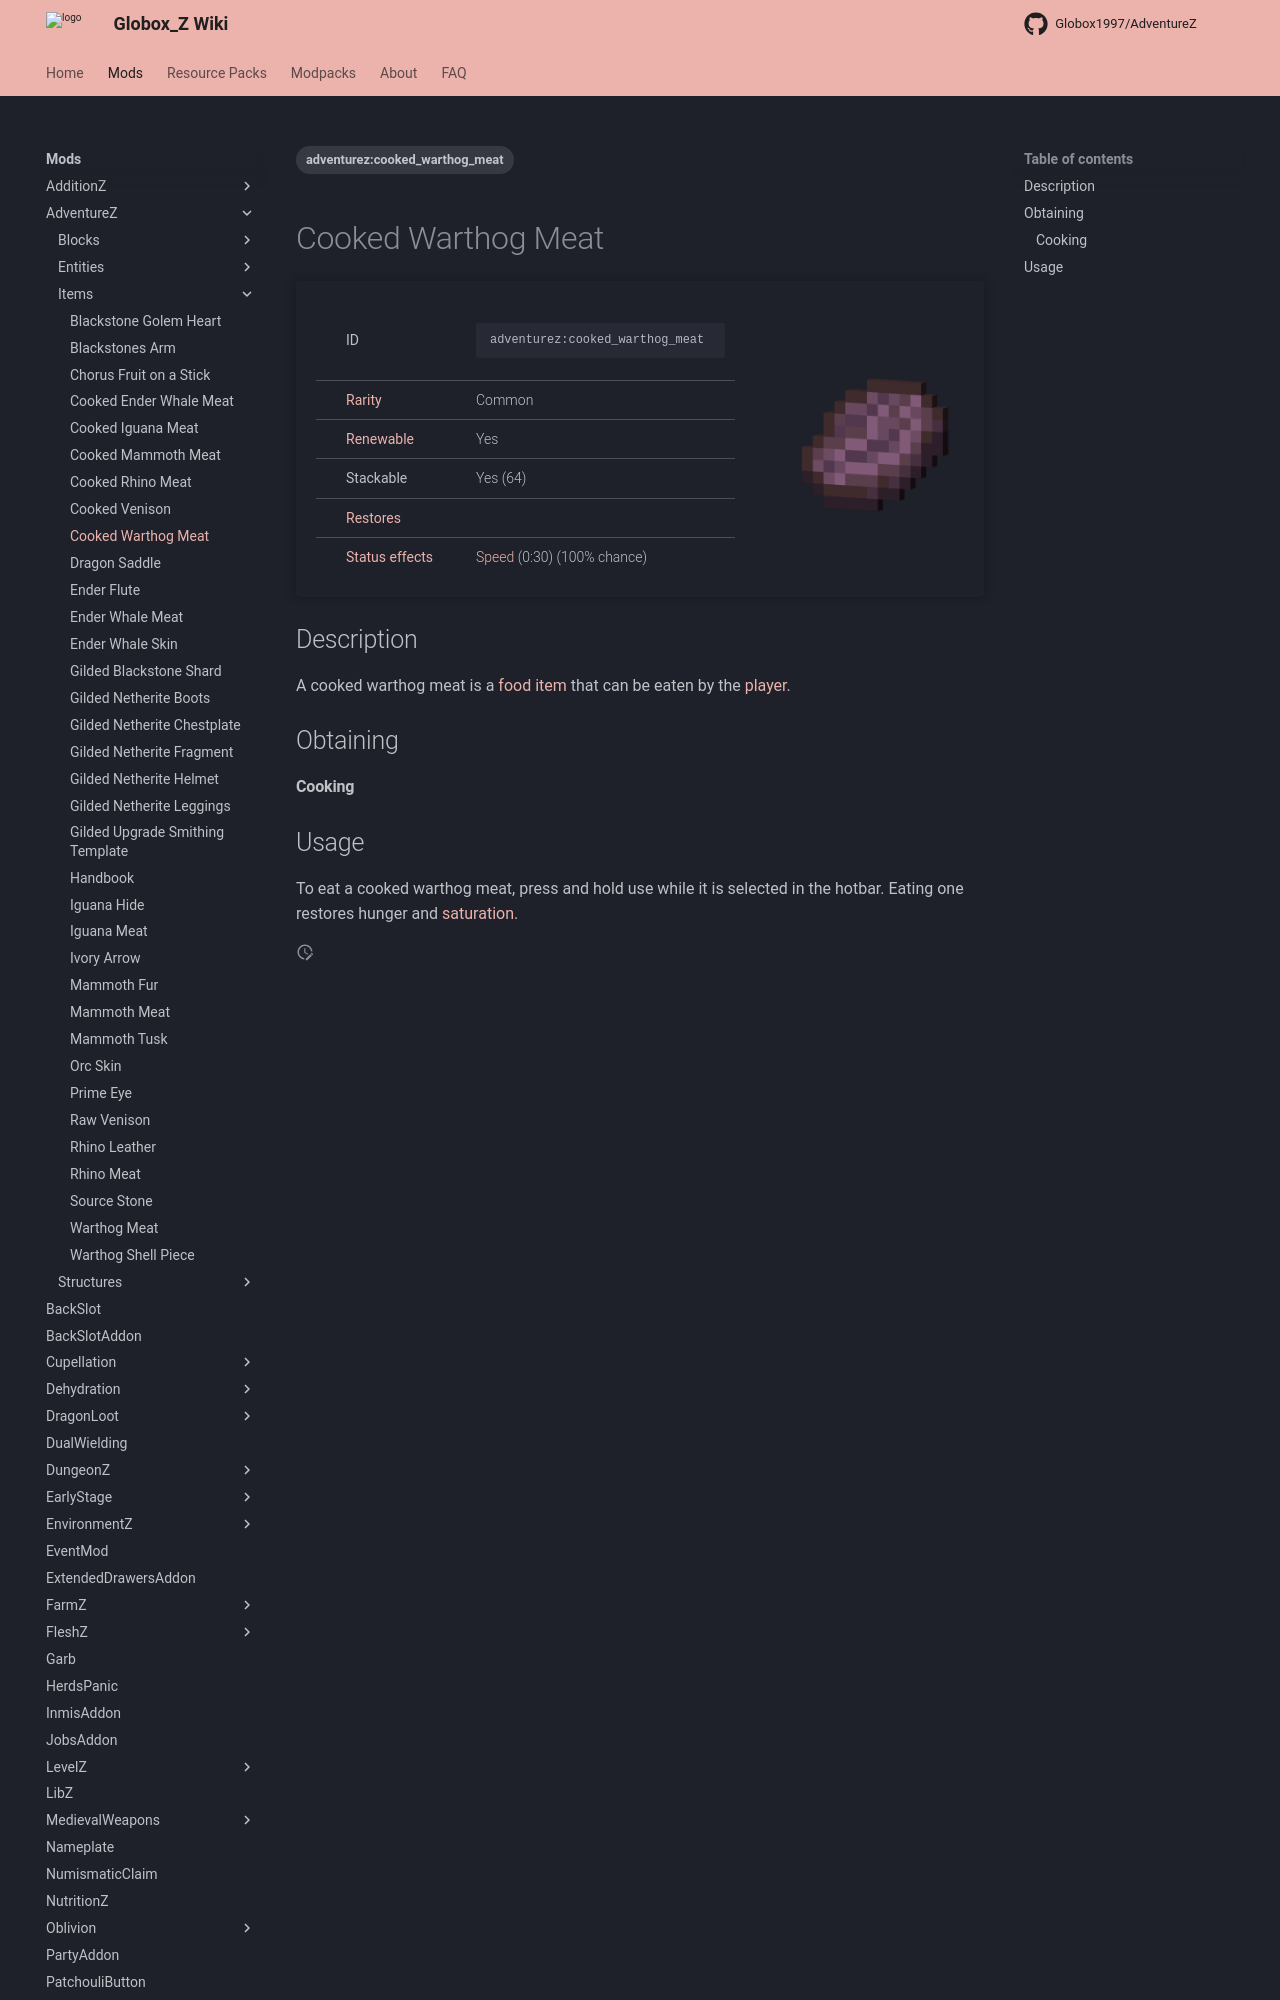

repository: Globox1997/wiki · page: mods/AdventureZ/Items/Cooked_Warthog_Meat/index.html · generator: mkdocs

---
title: Cooked Warthog Meat
project: adventurez
summary: adventurez item cooked warthog meat
tags:
    - adventurez:cooked_warthog_meat
---
# Cooked Warthog Meat
<div class="main_table">
<div class="left_main_table">
<table class="left_table">
    <tbody>
        <tr>
            <td class="first-column">ID</td>
            <td class="second-column">
            ```
            adventurez:cooked_warthog_meat
            ```
            </td>
        </tr>
        <tr id="linear-top">
            <td class="first-column"><a href="https://minecraft.wiki/w/Rarity" target="_blank">Rarity</a></td>
            <td class="second-column">Common</td>
        </tr>
        <tr id="linear-top">
            <td class="first-column"><a href="https://minecraft.wiki/w/Renewable_resource" target="_blank">Renewable</a></td>
            <td class="second-column">Yes</td>
        </tr>
        <tr id="linear-top">
            <td class="first-column">Stackable</td>
            <td class="second-column">Yes (64)</td>
        </tr>
        <tr id="linear-top">
            <td class="first-column"><a href="https://minecraft.wiki/w/Food" target="_blank">Restores</a></td>
            <td class="second-column icon-element" icon-count="6" icon-id="hunger"></td>
        </tr>
        <tr id="linear-top">
            <td class="first-column"><a href="https://minecraft.wiki/w/Effect" target="_blank">Status effects</a></td>
            <td class="second-column"><a href="https://minecraft.wiki/w/Speed" target="_blank">Speed</a> (0:30) (100% chance)</td>
        </tr>
    </tbody>
</table>
</div>
    <img src="/wiki/assets/adventurez/items/cooked_warthog_meat.png" loading="lazy" class="right_img_table"/>
</div>

## Description
A cooked warthog meat is a [food](https://minecraft.wiki/w/Food) [item](https://minecraft.wiki/w/Item) that can be eaten by the [player](https://minecraft.wiki/w/Player).
